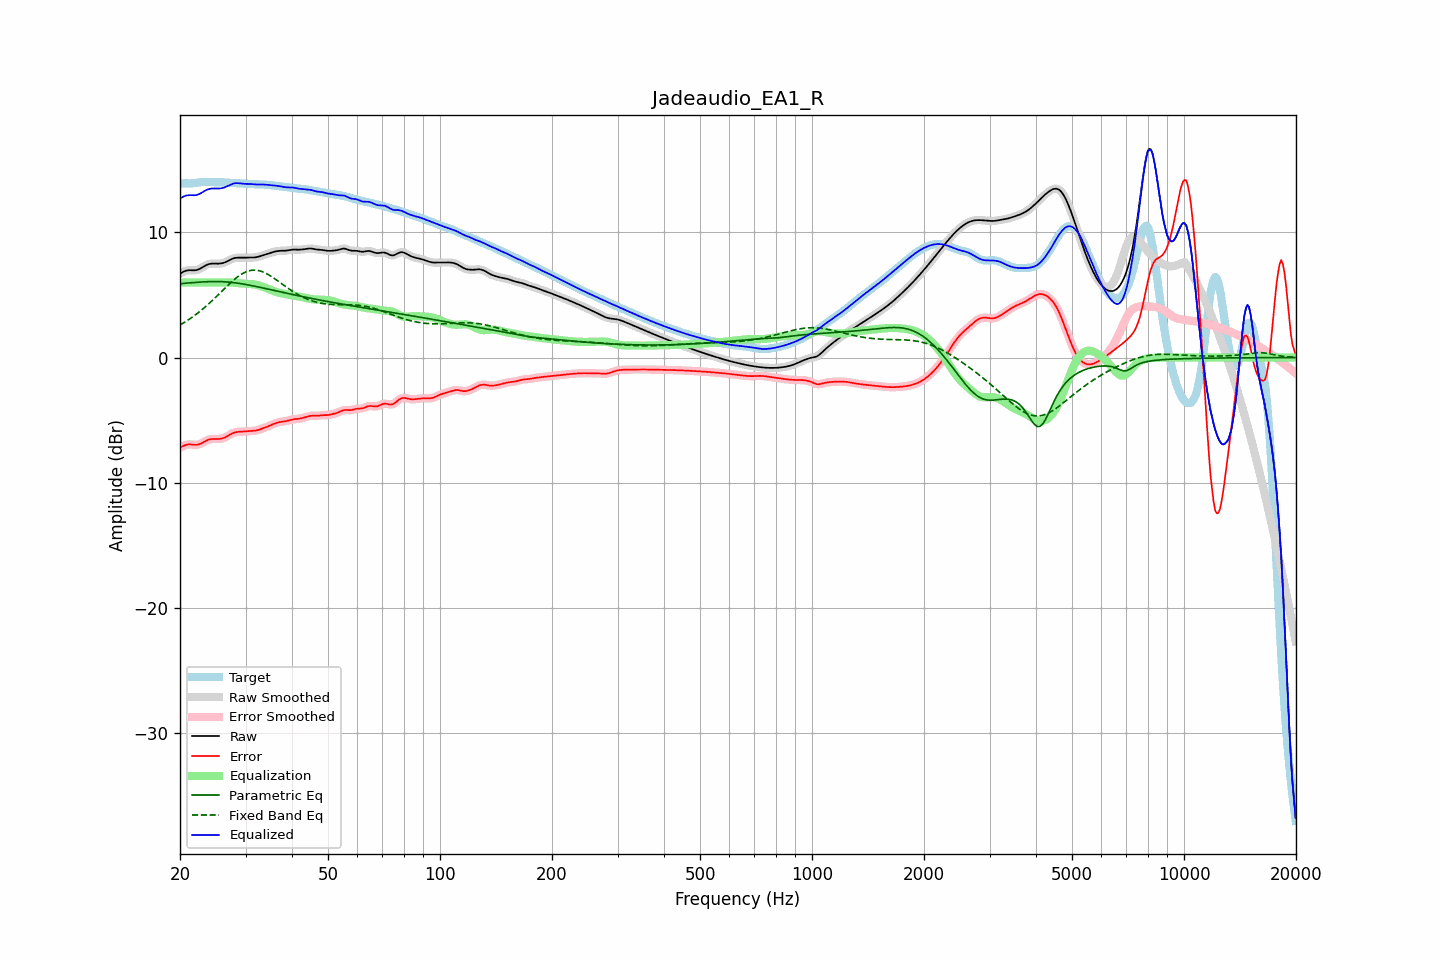

The data file committed next to this chart (first rows):
frequency, raw, error, smoothed, error_smoothed, equalization, parametric_eq, fixed_band_eq, equalized_raw, equalized_smoothed, target
20.00, 6.71, -7.19, 6.71, -7.19, 6.00, 5.88, 2.60, 12.71, 12.71, 13.90
20.20, 6.79, -7.13, 6.79, -7.12, 6.00, 5.90, 2.68, 12.79, 12.79, 13.91
20.40, 6.85, -7.07, 6.86, -7.07, 6.00, 5.92, 2.75, 12.85, 12.86, 13.92
20.61, 6.91, -7.01, 6.91, -7.02, 6.00, 5.94, 2.83, 12.91, 12.91, 13.93
20.81, 6.95, -6.97, 6.95, -6.98, 6.00, 5.95, 2.91, 12.95, 12.95, 13.92
21.02, 6.97, -6.95, 6.97, -6.95, 6.00, 5.96, 3.00, 12.97, 12.97, 13.92
21.23, 6.98, -6.94, 6.98, -6.94, 6.00, 5.97, 3.08, 12.98, 12.98, 13.92
21.44, 6.98, -6.95, 6.98, -6.95, 6.00, 5.98, 3.17, 12.98, 12.98, 13.92
21.66, 6.97, -6.96, 6.97, -6.96, 6.00, 5.99, 3.26, 12.97, 12.97, 13.93
21.87, 6.97, -6.97, 6.97, -6.97, 6.00, 6.00, 3.36, 12.97, 12.97, 13.95
22.09, 6.99, -6.98, 6.99, -6.98, 6.00, 6.01, 3.45, 12.99, 12.99, 13.96
22.31, 7.02, -6.96, 7.02, -6.96, 6.00, 6.02, 3.55, 13.02, 13.02, 13.98
22.54, 7.07, -6.93, 7.07, -6.93, 6.00, 6.03, 3.65, 13.07, 13.07, 14.00
22.76, 7.14, -6.88, 7.14, -6.87, 6.00, 6.03, 3.75, 13.14, 13.14, 14.01
22.99, 7.22, -6.81, 7.22, -6.81, 6.00, 6.04, 3.86, 13.22, 13.22, 14.02
23.22, 7.30, -6.73, 7.29, -6.73, 6.00, 6.05, 3.97, 13.30, 13.29, 14.03
23.45, 7.37, -6.66, 7.37, -6.66, 6.00, 6.06, 4.08, 13.37, 13.37, 14.03
23.69, 7.43, -6.60, 7.43, -6.60, 6.00, 6.06, 4.19, 13.43, 13.43, 14.03
23.92, 7.47, -6.55, 7.47, -6.55, 6.00, 6.07, 4.31, 13.47, 13.47, 14.02
24.16, 7.50, -6.52, 7.50, -6.52, 6.00, 6.07, 4.43, 13.50, 13.50, 14.02
24.40, 7.51, -6.51, 7.51, -6.51, 6.00, 6.08, 4.55, 13.51, 13.51, 14.02
24.65, 7.51, -6.51, 7.51, -6.51, 6.00, 6.08, 4.67, 13.51, 13.51, 14.02
24.89, 7.51, -6.51, 7.51, -6.51, 6.00, 6.08, 4.79, 13.51, 13.51, 14.02
25.14, 7.51, -6.51, 7.51, -6.51, 6.00, 6.08, 4.92, 13.51, 13.51, 14.02
25.39, 7.51, -6.51, 7.51, -6.51, 6.00, 6.08, 5.04, 13.51, 13.51, 14.02
25.65, 7.52, -6.50, 7.52, -6.50, 6.00, 6.07, 5.17, 13.52, 13.52, 14.01
25.91, 7.54, -6.47, 7.54, -6.47, 6.00, 6.07, 5.30, 13.54, 13.54, 14.01
26.16, 7.57, -6.44, 7.57, -6.43, 6.00, 6.06, 5.42, 13.57, 13.57, 14.00
26.43, 7.61, -6.38, 7.61, -6.38, 6.00, 6.05, 5.55, 13.61, 13.62, 13.99
26.69, 7.67, -6.31, 7.67, -6.31, 6.00, 6.04, 5.67, 13.67, 13.67, 13.98
26.96, 7.73, -6.24, 7.73, -6.24, 6.00, 6.03, 5.80, 13.74, 13.74, 13.97
27.23, 7.80, -6.17, 7.80, -6.17, 6.00, 6.02, 5.92, 13.80, 13.80, 13.97
27.50, 7.86, -6.10, 7.86, -6.10, 5.99, 6.01, 6.04, 13.86, 13.86, 13.96
27.77, 7.92, -6.04, 7.92, -6.04, 5.99, 5.99, 6.15, 13.90, 13.90, 13.95
28.05, 7.96, -5.99, 7.95, -5.99, 5.98, 5.98, 6.26, 13.93, 13.93, 13.94
28.33, 7.98, -5.96, 7.98, -5.96, 5.97, 5.96, 6.37, 13.94, 13.94, 13.94
28.62, 7.99, -5.94, 7.99, -5.94, 5.95, 5.94, 6.47, 13.94, 13.94, 13.93
28.90, 7.99, -5.93, 7.99, -5.93, 5.94, 5.93, 6.56, 13.93, 13.93, 13.92
29.19, 7.98, -5.93, 7.98, -5.92, 5.93, 5.91, 6.65, 13.91, 13.91, 13.91
29.48, 7.98, -5.92, 7.98, -5.92, 5.92, 5.88, 6.72, 13.89, 13.90, 13.90
29.78, 7.98, -5.91, 7.98, -5.91, 5.91, 5.86, 6.79, 13.89, 13.89, 13.89
30.08, 7.98, -5.90, 7.99, -5.90, 5.90, 5.84, 6.85, 13.88, 13.88, 13.89
30.38, 7.99, -5.89, 7.99, -5.89, 5.89, 5.82, 6.90, 13.89, 13.88, 13.88
30.68, 7.99, -5.88, 7.99, -5.88, 5.89, 5.79, 6.94, 13.88, 13.88, 13.87
30.99, 7.99, -5.87, 7.99, -5.87, 5.88, 5.77, 6.97, 13.87, 13.87, 13.87
31.30, 7.99, -5.87, 7.99, -5.87, 5.87, 5.74, 6.98, 13.86, 13.86, 13.86
31.61, 8.00, -5.86, 8.00, -5.86, 5.85, 5.72, 6.99, 13.85, 13.85, 13.85
31.93, 8.01, -5.84, 8.01, -5.84, 5.83, 5.69, 6.98, 13.84, 13.84, 13.85
32.24, 8.04, -5.81, 8.04, -5.81, 5.80, 5.66, 6.97, 13.84, 13.84, 13.85
32.57, 8.07, -5.77, 8.07, -5.77, 5.77, 5.64, 6.95, 13.84, 13.84, 13.84
32.89, 8.11, -5.73, 8.11, -5.73, 5.73, 5.61, 6.92, 13.84, 13.84, 13.84
33.22, 8.15, -5.68, 8.15, -5.68, 5.69, 5.58, 6.87, 13.84, 13.84, 13.83
33.55, 8.19, -5.64, 8.19, -5.64, 5.64, 5.55, 6.82, 13.83, 13.83, 13.83
33.89, 8.23, -5.59, 8.23, -5.59, 5.59, 5.53, 6.76, 13.82, 13.82, 13.82
34.23, 8.27, -5.54, 8.27, -5.54, 5.54, 5.50, 6.70, 13.81, 13.81, 13.81
34.57, 8.31, -5.49, 8.31, -5.49, 5.48, 5.47, 6.63, 13.79, 13.79, 13.80
34.92, 8.35, -5.43, 8.35, -5.43, 5.43, 5.44, 6.55, 13.78, 13.78, 13.79
35.27, 8.40, -5.38, 8.40, -5.38, 5.37, 5.41, 6.47, 13.77, 13.77, 13.77
35.62, 8.44, -5.32, 8.44, -5.32, 5.32, 5.38, 6.38, 13.76, 13.76, 13.76
35.97, 8.47, -5.27, 8.47, -5.27, 5.28, 5.35, 6.29, 13.75, 13.75, 13.74
... 635 more rows
